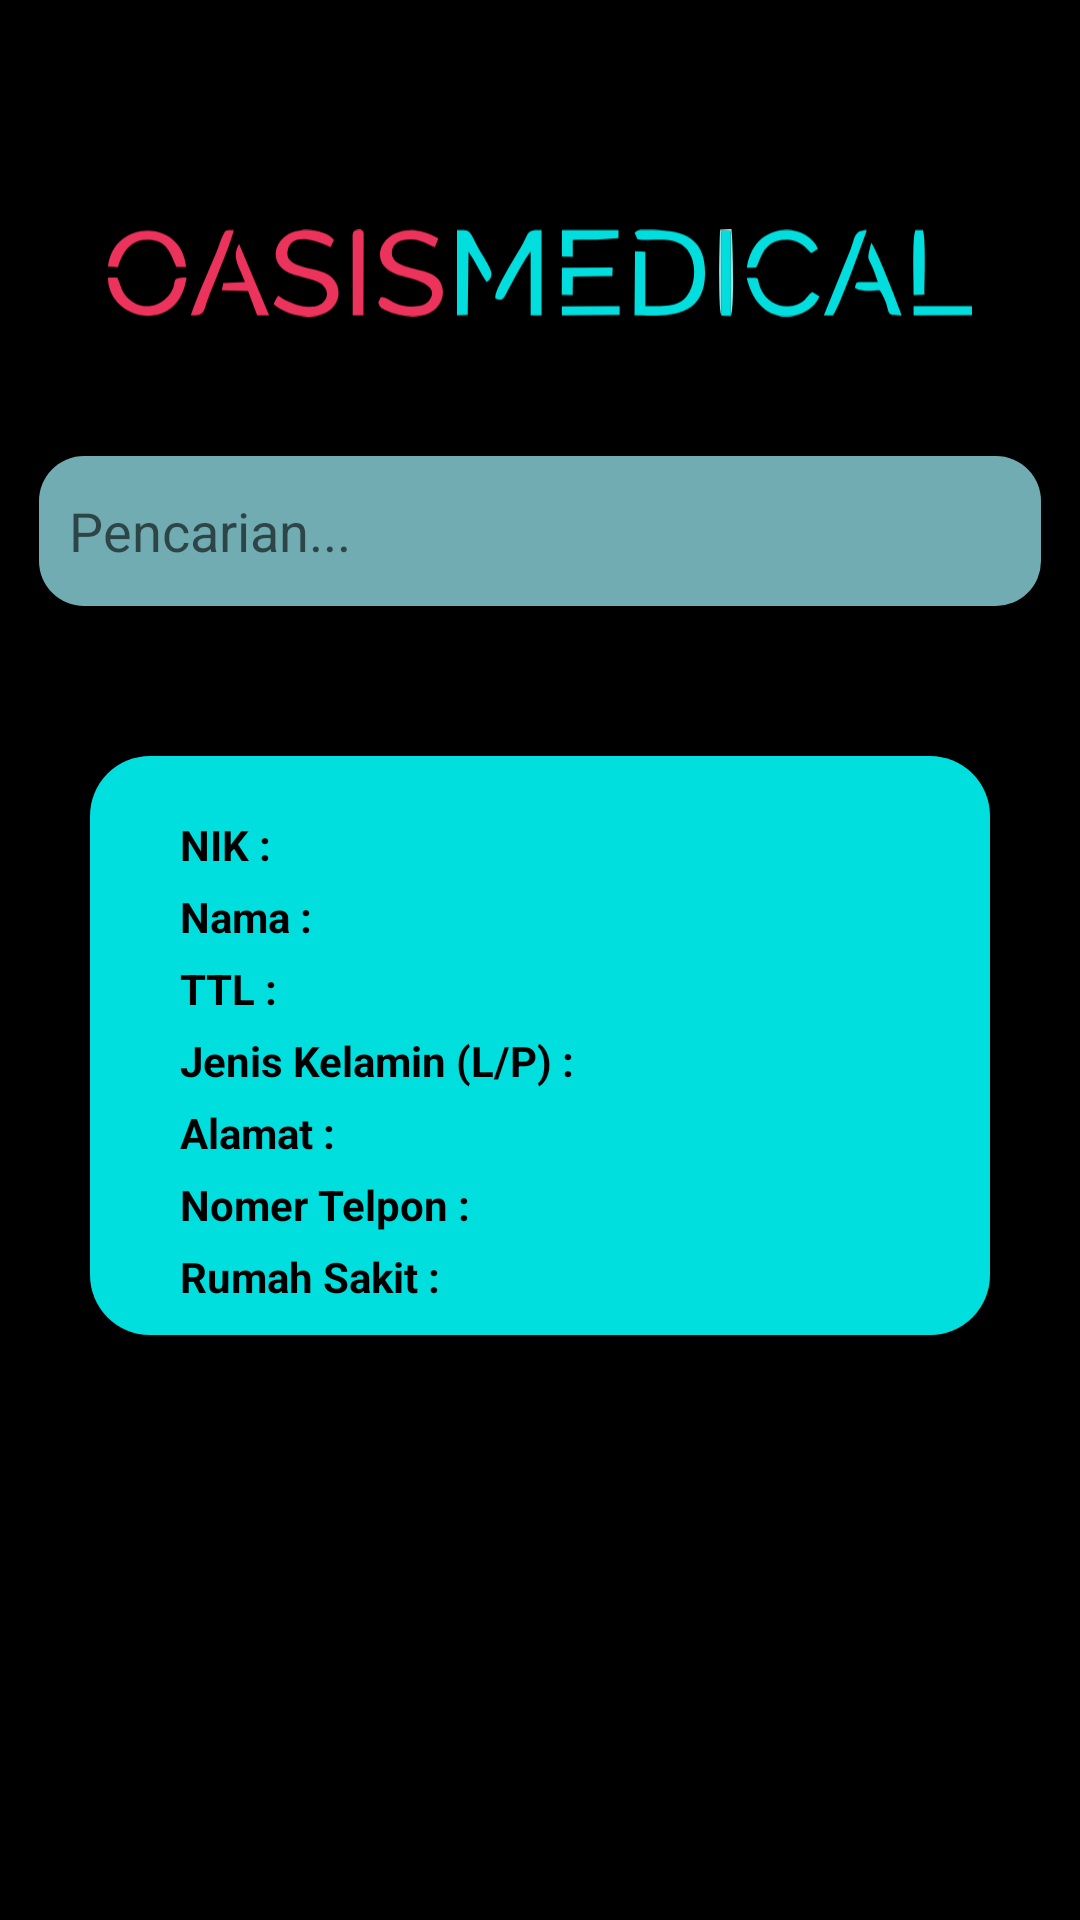

Android layout source for this screen:
<!-- AndroidManifest.xml: application theme Theme.Tugas_Proyek -->
<!-- res/layout/activity_list.xml -->
<?xml version="1.0" encoding="utf-8"?>
<ScrollView
    xmlns:android="http://schemas.android.com/apk/res/android"
    xmlns:app="http://schemas.android.com/apk/res-auto"
    xmlns:tools="http://schemas.android.com/tools"
    android:layout_width="match_parent"
    android:layout_height="wrap_content"
    app:layout_editor_absoluteX="1dp"
    app:layout_editor_absoluteY="1dp"
    android:fillViewport="true">

    <LinearLayout
        android:layout_width="match_parent"
        android:layout_height="match_parent"
        android:background="#000000"
        android:orientation="vertical"
        tools:context=".List">

        <ImageView
            android:layout_width="288dp"
            android:layout_height="62dp"
            android:layout_gravity="center"
            android:layout_marginTop="60dp"
            android:adjustViewBounds="true"
            android:scaleType="fitCenter"
            android:src="@drawable/oasismedical"/>

        <LinearLayout
            android:layout_width="wrap_content"
            android:layout_height="wrap_content"
            android:layout_marginTop="30dp"
            android:layout_gravity="center"
            android:background="@drawable/rounded_search"
            android:orientation="horizontal">

            <EditText
                android:layout_width="260dp"
                android:layout_height="50dp"
                android:layout_marginLeft="10dp"
                android:hint="Pencarian..."
                android:background="@null"/>

            <RelativeLayout
                android:layout_width="3dp"
                android:layout_height="30dp"
                android:layout_margin="5dp"
                android:layout_gravity="center"
                android:background="@drawable/rounded_block"/>

            <ImageView
                android:layout_width="43dp"
                android:layout_height="43dp"
                android:layout_gravity="center"
                android:layout_marginRight="8dp"
                android:background="@drawable/search"/>
        </LinearLayout>

        <LinearLayout
            android:id="@+id/hasilLayout"
            android:layout_width="300dp"
            android:layout_height="wrap_content"
            android:background="@drawable/sub_judul_daftar"
            android:orientation="vertical"
            android:layout_marginTop="50dp"
            android:layout_gravity="center">

            <LinearLayout
                android:layout_width="wrap_content"
                android:layout_height="wrap_content"
                android:layout_marginTop="20dp"
                android:layout_marginLeft="30dp"
                android:orientation="horizontal">

                <TextView
                    android:layout_width="wrap_content"
                    android:layout_height="wrap_content"
                    android:adjustViewBounds="true"
                    android:scaleType="fitCenter"
                    android:text="NIK :"
                    android:textSize="14dp"
                    android:textStyle="bold"
                    android:textColor="@color/black"/>

                <TextView
                    android:id="@+id/printNik"
                    android:layout_width="wrap_content"
                    android:layout_height="wrap_content"
                    android:textSize="14dp"/>

            </LinearLayout>

            <LinearLayout
                android:layout_width="wrap_content"
                android:layout_height="wrap_content"
                android:layout_marginTop="5dp"
                android:layout_marginLeft="30dp"
                android:orientation="horizontal">

                <TextView
                    android:layout_width="wrap_content"
                    android:layout_height="wrap_content"
                    android:adjustViewBounds="true"
                    android:scaleType="fitCenter"
                    android:text="Nama :"
                    android:textSize="14dp"
                    android:textStyle="bold"
                    android:textColor="@color/black"/>

                <TextView
                    android:id="@+id/printNama"
                    android:layout_width="wrap_content"
                    android:layout_height="wrap_content"
                    android:textSize="14dp"/>
            </LinearLayout>

            <LinearLayout
                android:layout_width="wrap_content"
                android:layout_height="wrap_content"
                android:layout_marginTop="5dp"
                android:layout_marginLeft="30dp"
                android:orientation="horizontal">

                <TextView
                    android:layout_width="wrap_content"
                    android:layout_height="wrap_content"
                    android:adjustViewBounds="true"
                    android:scaleType="fitCenter"
                    android:text="TTL :"
                    android:textSize="14dp"
                    android:textStyle="bold"
                    android:textColor="@color/black"/>

                <TextView
                    android:id="@+id/printTtl"
                    android:layout_width="wrap_content"
                    android:layout_height="wrap_content"
                    android:textSize="14dp"/>
            </LinearLayout>

            <LinearLayout
                android:layout_width="wrap_content"
                android:layout_height="wrap_content"
                android:layout_marginTop="5dp"
                android:layout_marginLeft="30dp"
                android:orientation="horizontal">

                <TextView
                    android:layout_width="wrap_content"
                    android:layout_height="wrap_content"
                    android:adjustViewBounds="true"
                    android:scaleType="fitCenter"
                    android:text="Jenis Kelamin (L/P) :"
                    android:textSize="14dp"
                    android:textStyle="bold"
                    android:textColor="@color/black"/>

                <TextView
                    android:id="@+id/printJk"
                    android:layout_width="wrap_content"
                    android:layout_height="wrap_content"
                    android:textSize="14dp"/>
            </LinearLayout>

            <LinearLayout
                android:layout_width="wrap_content"
                android:layout_height="wrap_content"
                android:layout_marginTop="5dp"
                android:layout_marginLeft="30dp"
                android:orientation="horizontal">

                <TextView
                    android:layout_width="wrap_content"
                    android:layout_height="wrap_content"
                    android:adjustViewBounds="true"
                    android:scaleType="fitCenter"
                    android:text="Alamat :"
                    android:textSize="14dp"
                    android:textStyle="bold"
                    android:textColor="@color/black"/>

                <TextView
                    android:id="@+id/printAlamat"
                    android:layout_width="175dp"
                    android:layout_height="wrap_content"
                    android:textSize="14dp"/>
            </LinearLayout>

            <LinearLayout
                android:layout_width="wrap_content"
                android:layout_height="wrap_content"
                android:layout_marginTop="5dp"
                android:layout_marginLeft="30dp"
                android:orientation="horizontal">

                <TextView
                    android:layout_width="wrap_content"
                    android:layout_height="wrap_content"
                    android:adjustViewBounds="true"
                    android:scaleType="fitCenter"
                    android:text="Nomer Telpon :"
                    android:textSize="14dp"
                    android:textStyle="bold"
                    android:textColor="@color/black"/>

                <TextView
                    android:id="@+id/printNomor"
                    android:layout_width="wrap_content"
                    android:layout_height="wrap_content"
                    android:textSize="14dp"/>
            </LinearLayout>

            <LinearLayout
                android:layout_width="wrap_content"
                android:layout_height="wrap_content"
                android:layout_marginTop="5dp"
                android:layout_marginLeft="30dp"
                android:layout_marginBottom="10dp"
                android:orientation="horizontal">

                <TextView
                    android:layout_width="wrap_content"
                    android:layout_height="wrap_content"
                    android:adjustViewBounds="true"
                    android:scaleType="fitCenter"
                    android:text="Rumah Sakit :"
                    android:textSize="14dp"
                    android:textStyle="bold"
                    android:textColor="@color/black"/>

                <TextView
                    android:id="@+id/printRs"
                    android:layout_width="133dp"
                    android:layout_height="wrap_content"
                    android:textSize="14dp"/>
            </LinearLayout>
        </LinearLayout>
    </LinearLayout>
</ScrollView>
<!-- resources referenced by this layout -->
<resources>
  <!-- drawable oasismedical: vector/xml drawable (drawable, 5624 chars, omitted) -->
  <!-- drawable rounded_search (drawable) -->
  <?xml version="1.0" encoding="utf-8"?>
  <shape xmlns:android="http://schemas.android.com/apk/res/android"
      android:shape="rectangle">
      <solid android:color="#71acb2"/>
      <corners android:radius="15dp"/>
  </shape>
  <!-- drawable sub_judul_daftar (drawable) -->
  <?xml version="1.0" encoding="utf-8"?>
  <shape xmlns:android="http://schemas.android.com/apk/res/android"
      android:shape="rectangle">
      <solid android:color="#00dfde"/>
      <corners android:radius="20dp"/>
  
  </shape>
  <style name="Theme.Tugas_Proyek" parent="Theme.MaterialComponents.DayNight.DarkActionBar">
          
          <item name="colorPrimary">@color/purple_500</item>
          <item name="colorPrimaryVariant">@color/purple_700</item>
          <item name="colorOnPrimary">@color/white</item>
          
          <item name="colorSecondary">@color/teal_200</item>
          <item name="colorSecondaryVariant">@color/teal_700</item>
          <item name="colorOnSecondary">@color/black</item>
          
          <item name="android:statusBarColor">?attr/colorPrimaryVariant</item>
          
      </style>
  <!-- not gathered from this repository: default colours our renderer supplied (Android Studio template values) -->
  <color name="purple_500">#FF6200EE</color>
  <color name="purple_700">#FF3700B3</color>
  <color name="teal_200">#FF03DAC5</color>
  <color name="teal_700">#FF018786</color>
  <color name="black">#FF000000</color>
  <color name="white">#FFFFFFFF</color>
</resources>
